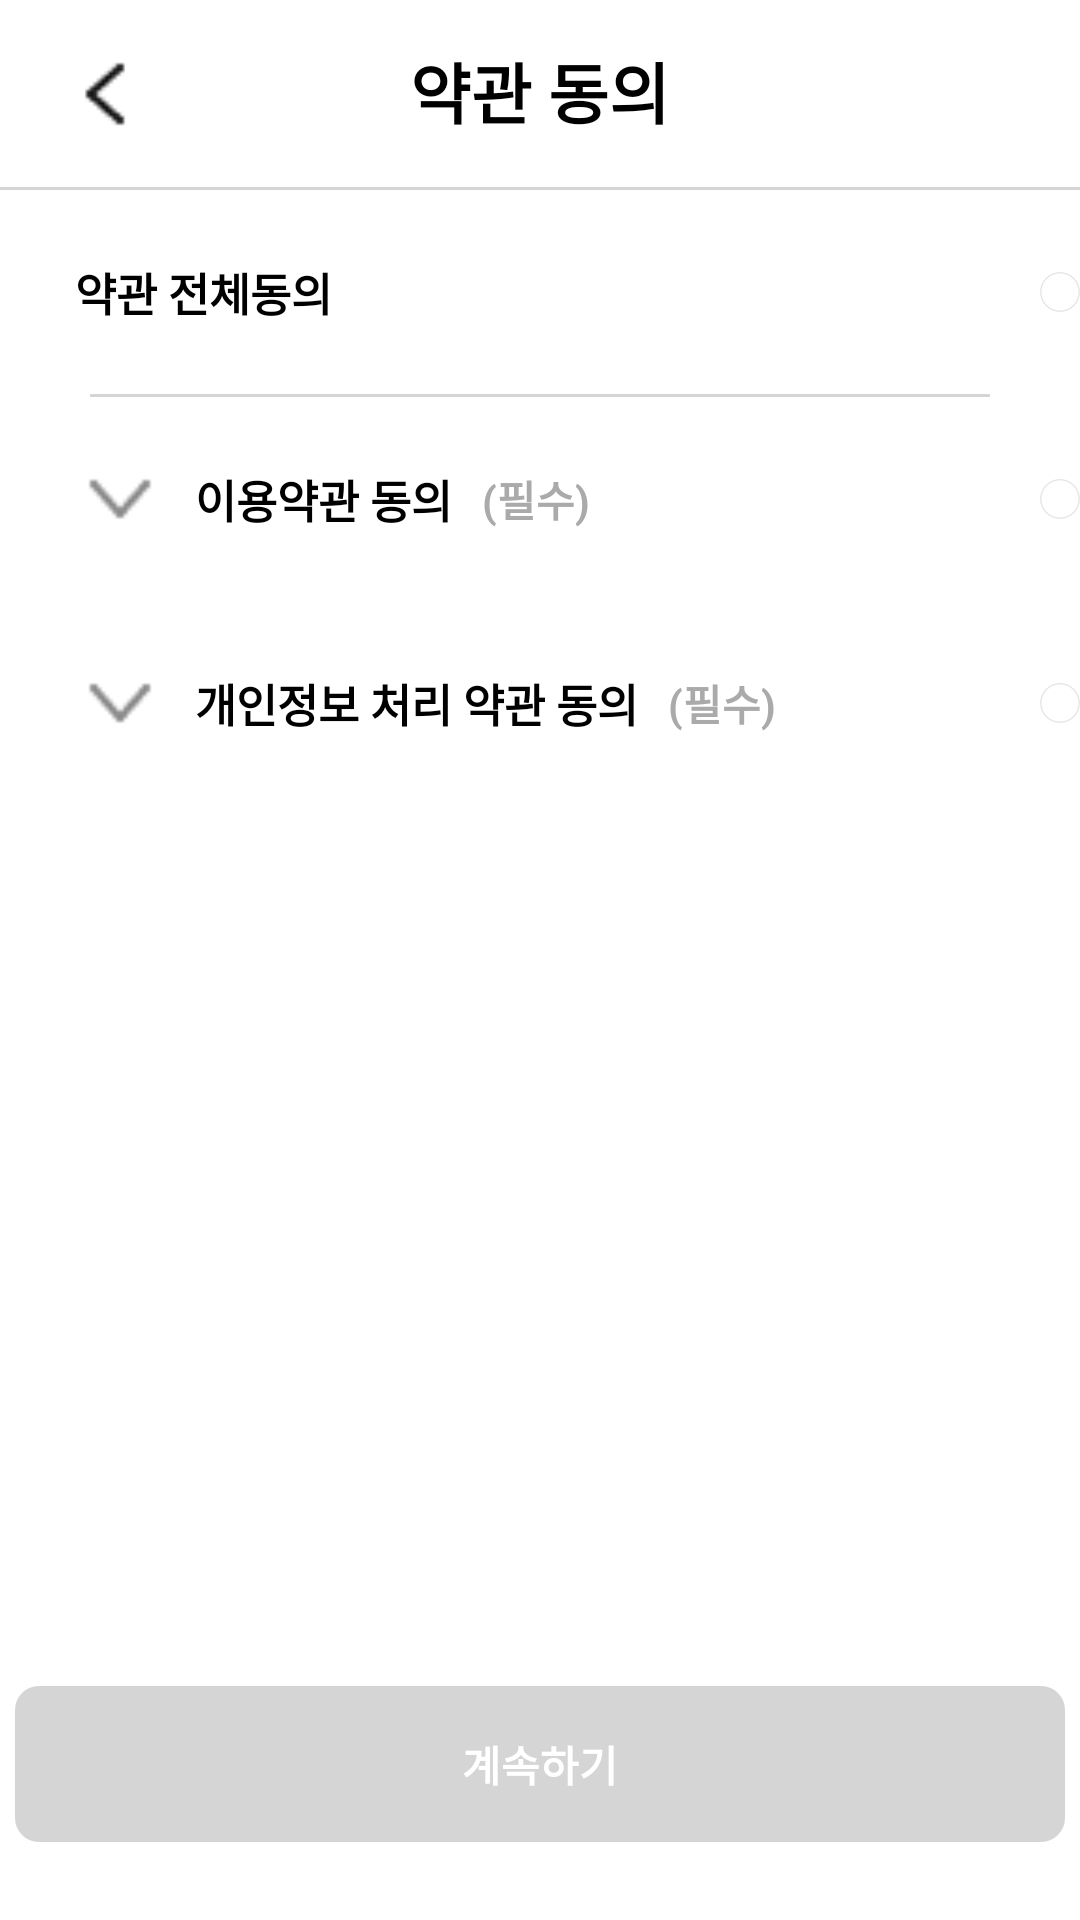

Here is an Android app screen rendered from its layout file. Give the layout XML and the strings, colors and styles it references.
<!-- AndroidManifest.xml: application theme Theme.BangWool -->
<!-- res/layout/activity_register2.xml -->
<?xml version="1.0" encoding="utf-8"?>
<androidx.constraintlayout.widget.ConstraintLayout xmlns:android="http://schemas.android.com/apk/res/android"
    xmlns:tools="http://schemas.android.com/tools"
    android:layout_width="match_parent"
    android:layout_height="match_parent"
    xmlns:app="http://schemas.android.com/apk/res-auto">

    <Button
        android:id="@+id/buttonBack"
        android:layout_width="30dp"
        android:layout_height="30dp"
        android:layout_marginStart="20dp"
        android:layout_marginTop="24dp"
        android:background="@drawable/back"
        app:layout_constraintBottom_toBottomOf="@id/textViewTitle"
        app:layout_constraintStart_toStartOf="parent"
        app:layout_constraintTop_toTopOf="parent"
        app:layout_constraintVertical_bias="1.0"
        tools:ignore="SpeakableTextPresentCheck,TouchTargetSizeCheck" />


    <TextView
        android:id="@+id/textViewTitle"
        android:layout_width="wrap_content"
        android:layout_height="wrap_content"
        android:layout_marginTop="14dp"
        android:text="약관 동의"
        android:textColor="@color/black"
        android:textStyle="bold"
        android:textSize="22sp"
        app:layout_constraintTop_toTopOf="parent"
        app:layout_constraintStart_toStartOf="parent"
        app:layout_constraintEnd_toEndOf="parent" />

    <View
        android:id="@+id/line"
        android:layout_width="match_parent"
        android:layout_height="1dp"
        android:layout_marginTop="16dp"
        android:background="@color/disabledColor"
        app:layout_constraintEnd_toEndOf="parent"
        app:layout_constraintHorizontal_bias="0.0"
        app:layout_constraintStart_toStartOf="parent"
        app:layout_constraintTop_toBottomOf="@id/textViewTitle" />

    <LinearLayout
        android:id="@+id/linearLayoutTerms"
        android:layout_width="match_parent"
        android:layout_height="wrap_content"
        android:layout_marginTop="0dp"
        android:orientation="vertical"
        app:layout_constraintTop_toBottomOf="@id/line"
        tools:layout_editor_absoluteX="16dp">


        <LinearLayout
            android:id="@+id/linearLayoutTermsOfUse"
            android:layout_width="match_parent"
            android:layout_height="wrap_content"
            android:layout_marginTop="10dp"
            android:layout_marginBottom="10dp"
            android:gravity="center_vertical"
            android:orientation="horizontal">


            <TextView
                android:id="@+id/textViewTermsOfUse"
                android:layout_width="wrap_content"
                android:layout_height="wrap_content"
                android:layout_marginStart="25dp"
                android:text="약관 전체동의"
                android:textSize="15sp"
                android:textColor="@color/black"
                android:textStyle="bold" />

            <CheckBox
                android:id="@+id/checkBoxAllAgreements"
                android:layout_width="wrap_content"
                android:layout_height="wrap_content"
                android:layout_marginStart="236dp"
                android:background="@drawable/custom_checkbox"
                android:button="@null"
                tools:ignore="TouchTargetSizeCheck" />
        </LinearLayout>


        <View
            android:id="@+id/line2"
            android:layout_width="match_parent"
            android:layout_height="1dp"
            android:layout_marginTop="0dp"
            android:layout_marginStart="30dp"
            android:layout_marginEnd="30dp"
            android:background="@color/disabledColor"
            app:layout_constraintEnd_toEndOf="parent"
            app:layout_constraintHorizontal_bias="0.0"
            app:layout_constraintStart_toStartOf="parent"
            />

        
        <LinearLayout
            android:id="@+id/linearLayoutPrivacyPolicy"
            android:layout_width="match_parent"
            android:layout_height="wrap_content"
            android:gravity="center_vertical"
            android:layout_marginTop="10dp"
            android:layout_marginBottom="10dp"
            android:orientation="horizontal">

            <Button
                android:id="@+id/buttonPrivacyPolicy"
                android:layout_width="30dp"
                android:layout_height="30dp"
                android:layout_marginStart="25dp"
                android:background="@drawable/down"
                android:backgroundTint="@color/darker_gray"
                tools:ignore="SpeakableTextPresentCheck,TouchTargetSizeCheck" />

            <TextView
                android:id="@+id/textViewPrivacyPolicy"
                android:layout_width="wrap_content"
                android:layout_height="wrap_content"
                android:layout_marginStart="10dp"
                android:text="이용약관 동의"
                android:textColor="@color/black"
                android:textSize="15sp"
                android:textStyle="bold" />

            <TextView
                android:id="@+id/textViewPrivacyPolicyRequired"
                android:layout_width="wrap_content"
                android:layout_height="wrap_content"
                android:layout_marginStart="10dp"
                android:text="(필수)"
                android:textColor="@android:color/darker_gray"
                android:textStyle="bold" />

            <CheckBox
                android:id="@+id/checkBoxPrivacyPolicy"
                android:layout_width="wrap_content"
                android:layout_height="wrap_content"
                android:layout_marginEnd="0dp"
                android:layout_marginStart="150dp"
                android:background="@drawable/custom_checkbox"
                android:button="@null"
                android:layout_weight="0" />

        </LinearLayout>

        <LinearLayout
            android:id="@+id/linearLayoutAgreements"
            android:layout_width="match_parent"
            android:layout_height="wrap_content"
            android:gravity="center_vertical"
            android:layout_marginTop="10dp"
            android:layout_marginBottom="10dp"
            android:orientation="horizontal">

            <Button
                android:id="@+id/buttonTermsOfUse"
                android:layout_width="30dp"
                android:layout_height="30dp"
                android:layout_marginStart="25dp"
                android:background="@drawable/down"
                android:backgroundTint="@color/darker_gray"
                tools:ignore="SpeakableTextPresentCheck,TouchTargetSizeCheck" />

            <TextView
                android:id="@+id/textViewAllAgreements"
                android:layout_width="wrap_content"
                android:layout_height="wrap_content"
                android:text="개인정보 처리 약관 동의"
                android:layout_marginStart="10dp"
                android:textSize="15sp"
                android:textColor="@color/black"
                android:textStyle="bold" />

            <TextView
                android:id="@+id/textViewPrivacyPolicyRequired2"
                android:layout_width="wrap_content"
                android:layout_height="wrap_content"
                android:text="(필수)"
                android:layout_marginStart="10dp"

                android:textColor="@android:color/darker_gray"
                android:textStyle="bold" />

            <CheckBox
                android:id="@+id/checkBoxTermsOfUse"
                android:layout_width="wrap_content"
                android:layout_height="wrap_content"
                android:background="@drawable/custom_checkbox"
                android:button="@null"
                android:layout_marginStart="88dp"
                />

        </LinearLayout>

    </LinearLayout>

    <Button
        android:id="@+id/buttonContinue"
        android:layout_width="350dp"
        android:layout_height="52dp"
        android:layout_margin="26dp"
        android:background="@drawable/rounded_button_background"
        android:enabled="false"
        android:text="계속하기"
        android:textColor="@color/white"
        android:textStyle="bold"
        app:layout_constraintBottom_toBottomOf="parent"
        app:layout_constraintEnd_toEndOf="parent"
        app:layout_constraintHorizontal_bias="0.5"
        app:layout_constraintStart_toStartOf="parent"
        app:layout_constraintVertical_bias="0.9" />

</androidx.constraintlayout.widget.ConstraintLayout>
<!-- resources referenced by this layout -->
<resources>
  <color name="black">#FF000000</color>
  <color name="darker_gray">#888888</color>
  <color name="disabledColor">#D5D5D5</color>
  <color name="white">#FFFFFFFF</color>
  <!-- drawable back: png bitmap (drawable, 363 bytes) -->
  <!-- drawable custom_checkbox (drawable) -->
  <?xml version="1.0" encoding="utf-8"?>
  <selector xmlns:android="http://schemas.android.com/apk/res/android">
  
      <item android:state_checked="false"
          android:drawable="@drawable/circle_progressbar"/>
      
      <item android:state_checked="true"
          android:drawable="@drawable/ic_check_circle_on"/>
  
  </selector>
  <!-- drawable down: png bitmap (drawable, 347 bytes) -->
  <!-- drawable rounded_button_background (drawable) -->
  <shape xmlns:android="http://schemas.android.com/apk/res/android">
      <solid android:color="@color/disabledColor" />
      <corners android:radius="8dp" />
  </shape>
  <style name="Theme.BangWool" parent="Theme.MaterialComponents.DayNight.DarkActionBar">
          
          <item name="colorPrimary">@color/primary</item>
          <item name="colorPrimaryVariant">@color/primary</item>
          <item name="colorOnPrimary">@color/white</item>
          
          <item name="colorSecondary">@color/secondary</item>
          <item name="colorSecondaryVariant">@color/secondary</item>
          <item name="colorOnSecondary">@color/black</item>
          
          <item name="windowNoTitle">true</item>
          <item name="android:statusBarColor">@color/white</item>
          <item name="android:windowLightStatusBar">true</item>
          
      </style>
  <!-- drawable circle_progressbar (drawable) -->
  <?xml version="1.0" encoding="utf-8"?>
  <layer-list xmlns:android="http://schemas.android.com/apk/res/android">
      <item android:id="@android:id/background">
          <shape
              android:innerRadiusRatio="2.15"
              android:thicknessRatio="30"
              android:shape="ring"
              android:useLevel="false"
              android:type="sweep">
              <solid android:color="#E5E5E5" />
          </shape>
      </item>
  
      <item android:id="@android:id/progress">
          <rotate
              android:fromDegrees="270"
              android:toDegrees="270">
              <shape
                  android:innerRadiusRatio="2.15"
                  android:thicknessRatio="30"
                  android:shape="ring"
                  android:angle="0"
                  android:type="sweep">
              </shape>
          </rotate>
      </item>
  
  </layer-list>
  <!-- drawable ic_check_circle_on (drawable) -->
  <vector xmlns:android="http://schemas.android.com/apk/res/android"
      android:width="24dp"
      android:height="24dp"
      android:viewportWidth="24"
      android:viewportHeight="24">
    <path
        android:pathData="M12,12m-10,0a10,10 0,1 1,20 0a10,10 0,1 1,-20 0"
        android:fillColor="#FF6666"/>
    <path
        android:pathData="M7,11.143L10.913,15L17,9"
        android:strokeLineJoin="round"
        android:strokeWidth="2"
        android:fillColor="#00000000"
        android:strokeColor="#ffffff"
        android:strokeLineCap="round"/>
  </vector>
  <color name="primary">#F26363</color>
  <color name="secondary">#EF1D00</color>
</resources>
